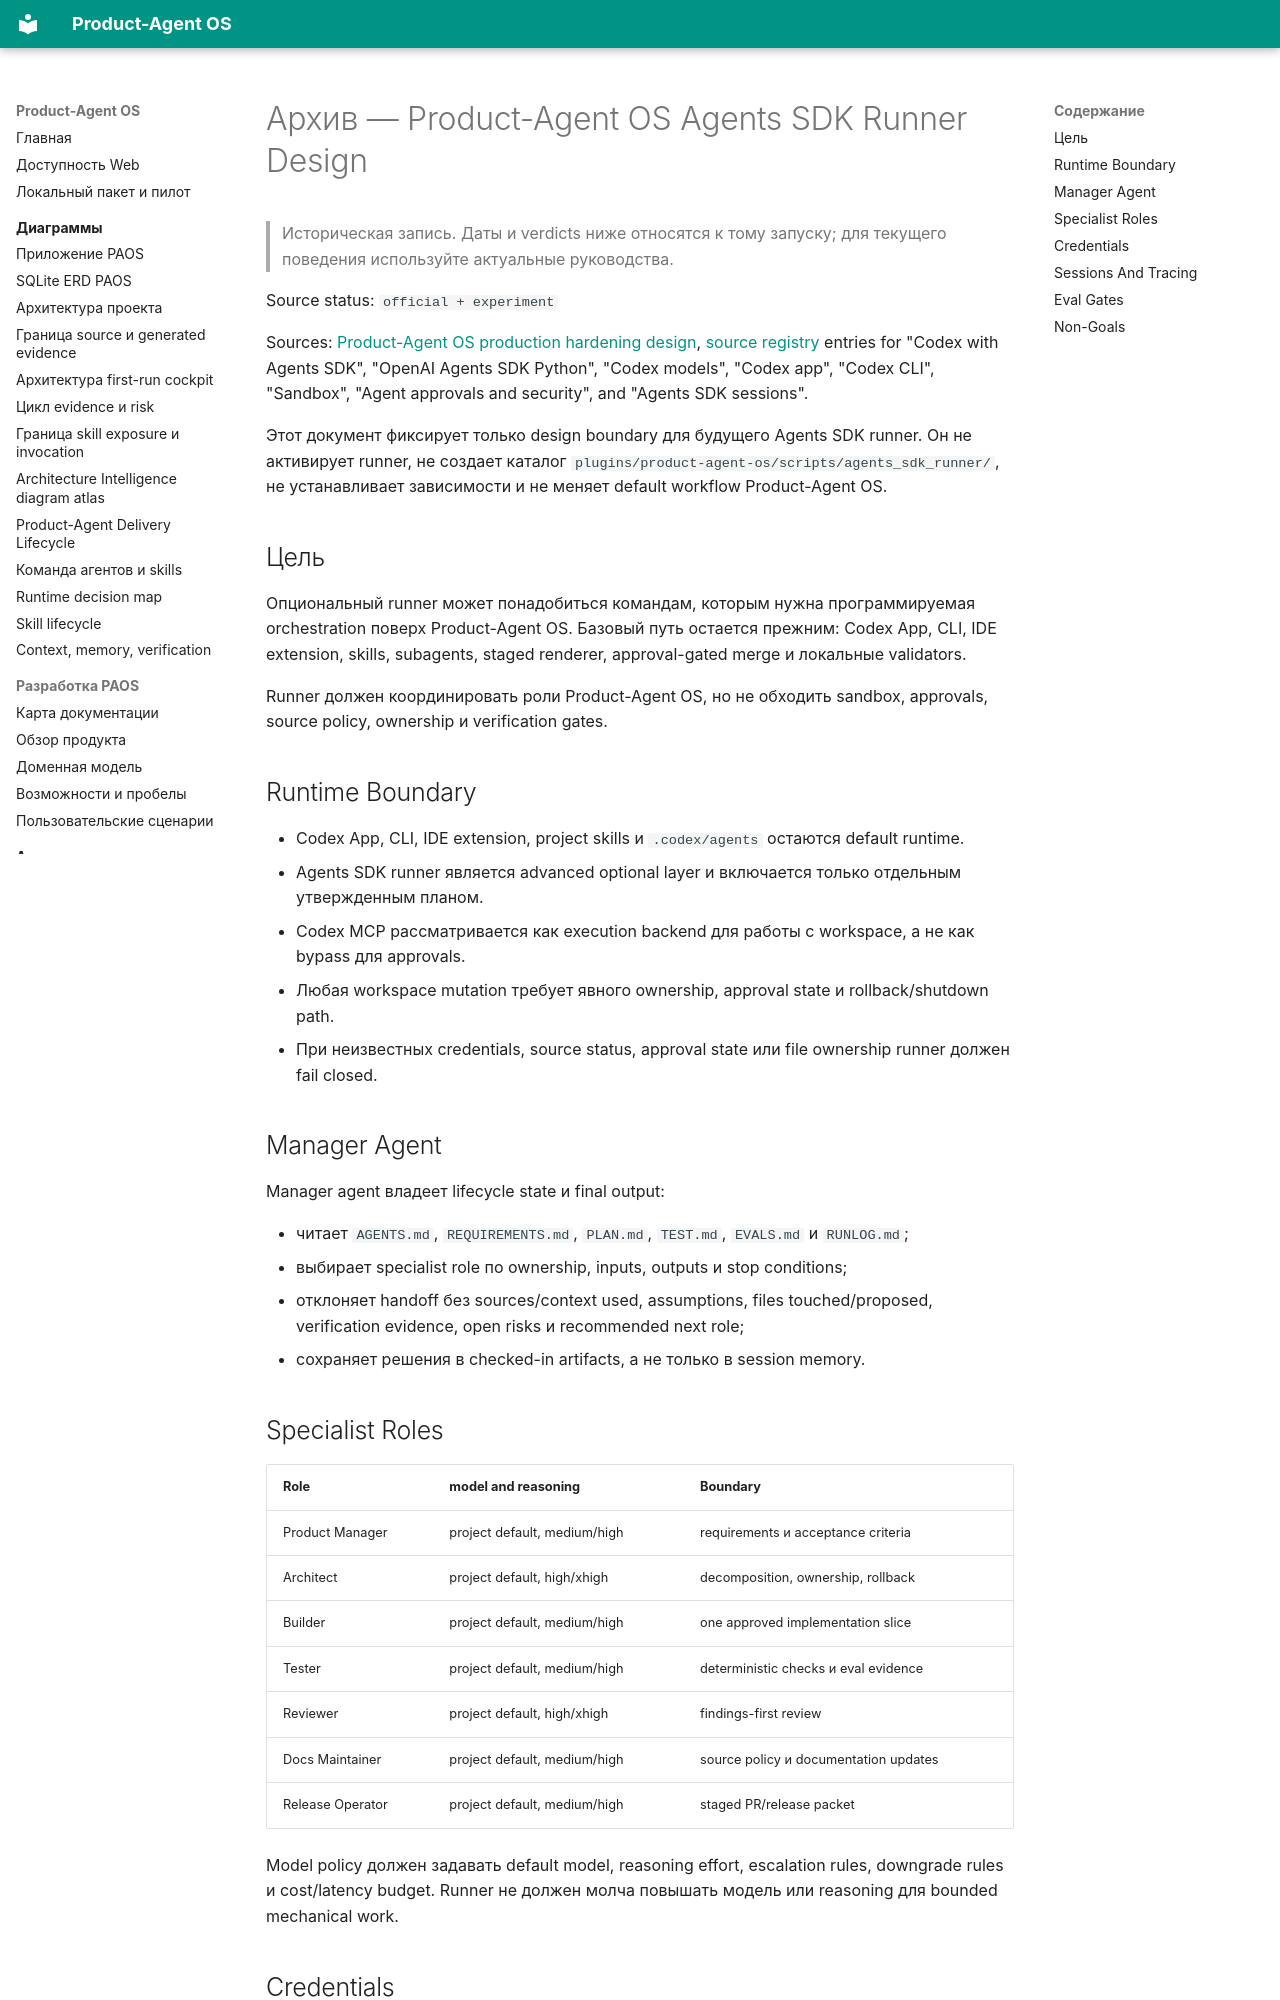

repository: alexroadcaster/product-agent-os · page: superpowers/specs/2026-05-14-product-agent-os-agents-sdk-runner-design.html · generator: mkdocs

---
title: "Архив — Product-Agent OS Agents SDK Runner Design"
---

# Архив — Product-Agent OS Agents SDK Runner Design {#product-agent-os-agents-sdk-runner-design}

> Историческая запись. Даты и verdicts ниже относятся к тому запуску; для текущего поведения используйте актуальные руководства.

Source status: `official + experiment`

Sources: [Product-Agent OS production hardening design](2026-05-14-product-agent-os-production-hardening-design.md), [source registry](../../sources/registry.md) entries for "Codex with Agents SDK", "OpenAI Agents SDK Python", "Codex models", "Codex app", "Codex CLI", "Sandbox", "Agent approvals and security", and "Agents SDK sessions".

Этот документ фиксирует только design boundary для будущего Agents SDK runner. Он не активирует runner, не создает каталог `plugins/product-agent-os/scripts/agents_sdk_runner/`, не устанавливает зависимости и не меняет default workflow Product-Agent OS.

## Цель

Опциональный runner может понадобиться командам, которым нужна программируемая orchestration поверх Product-Agent OS. Базовый путь остается прежним: Codex App, CLI, IDE extension, skills, subagents, staged renderer, approval-gated merge и локальные validators.

Runner должен координировать роли Product-Agent OS, но не обходить sandbox, approvals, source policy, ownership и verification gates.

## Runtime Boundary

- Codex App, CLI, IDE extension, project skills и `.codex/agents` остаются default runtime.
- Agents SDK runner является advanced optional layer и включается только отдельным утвержденным планом.
- Codex MCP рассматривается как execution backend для работы с workspace, а не как bypass для approvals.
- Любая workspace mutation требует явного ownership, approval state и rollback/shutdown path.
- При неизвестных credentials, source status, approval state или file ownership runner должен fail closed.

## Manager Agent

Manager agent владеет lifecycle state и final output:

- читает `AGENTS.md`, `REQUIREMENTS.md`, `PLAN.md`, `TEST.md`, `EVALS.md` и `RUNLOG.md`;
- выбирает specialist role по ownership, inputs, outputs и stop conditions;
- отклоняет handoff без sources/context used, assumptions, files touched/proposed, verification evidence, open risks и recommended next role;
- сохраняет решения в checked-in artifacts, а не только в session memory.
